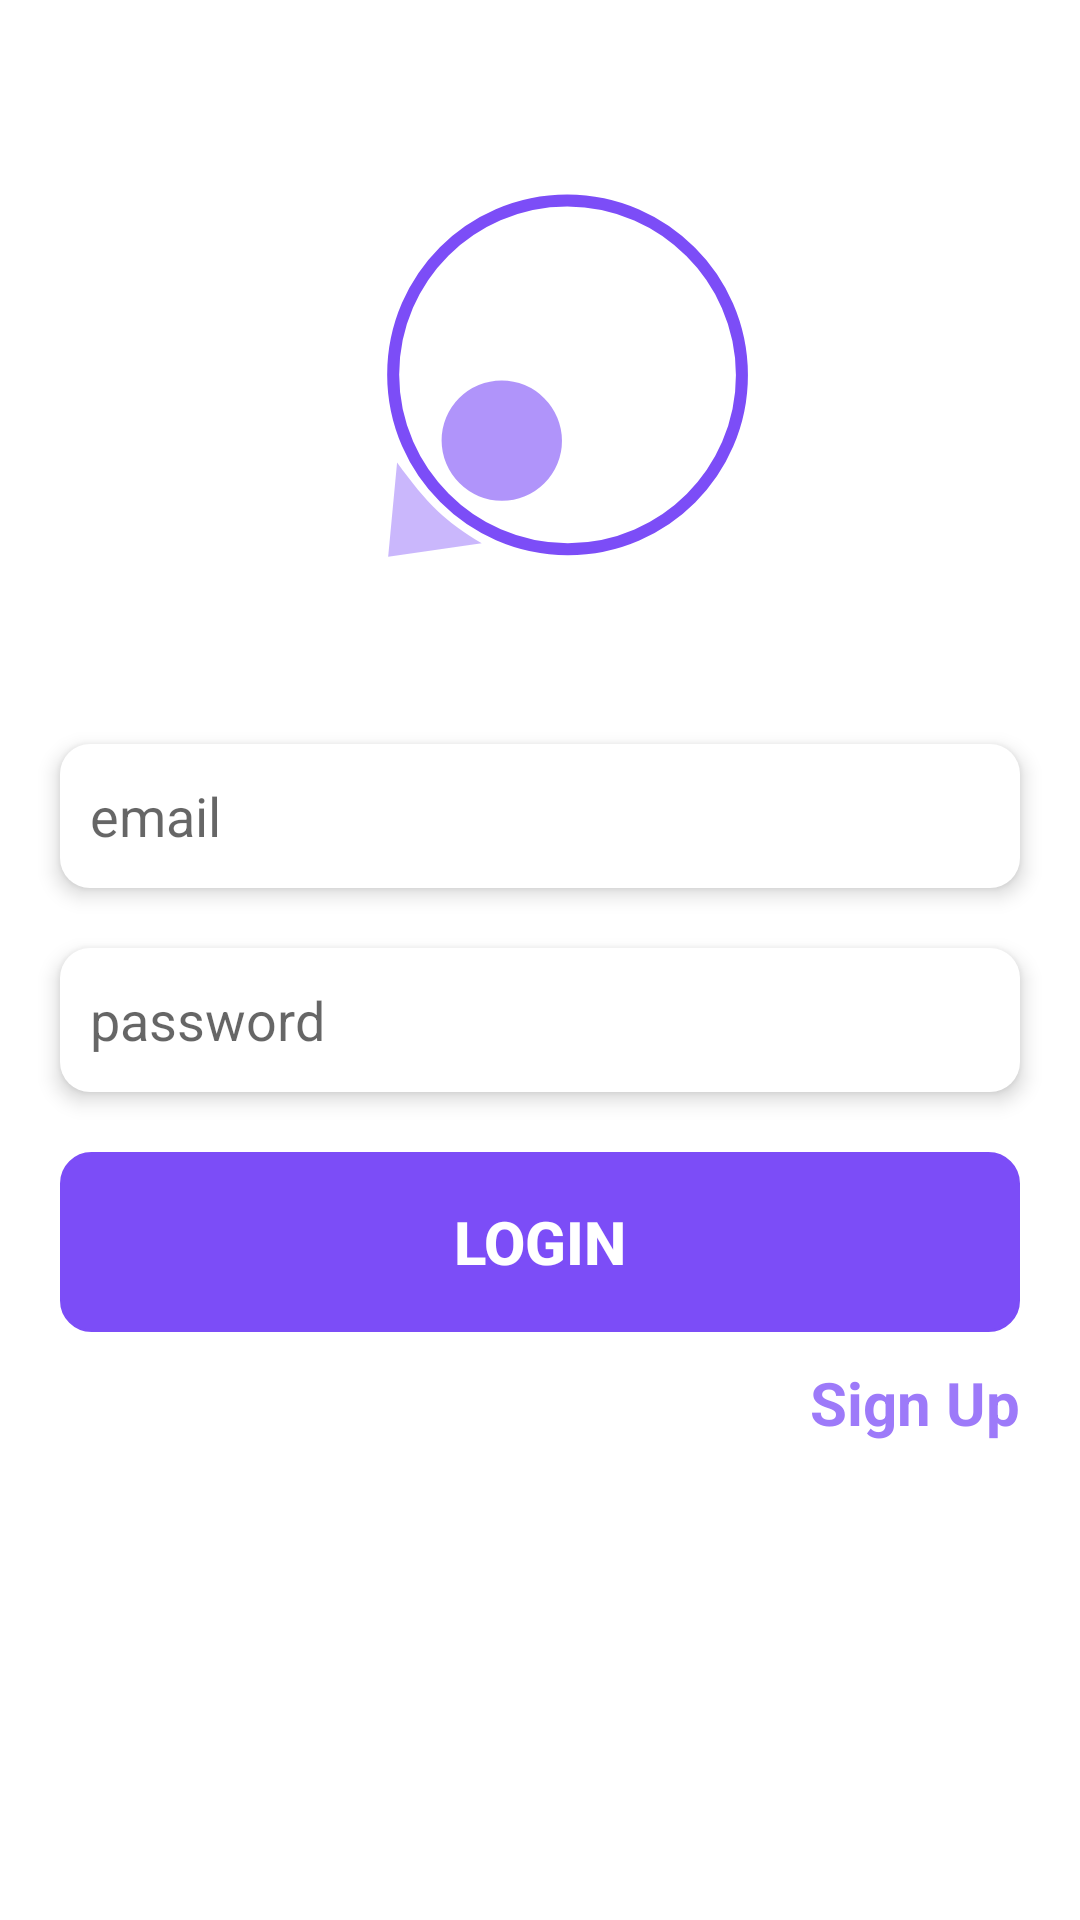

Layout XML and referenced resources for this Android screen:
<!-- AndroidManifest.xml: application theme Theme.Wheelchat -->
<!-- res/layout/activity_login.xml -->
<?xml version="1.0" encoding="utf-8"?>
<layout xmlns:android="http://schemas.android.com/apk/res/android"
    xmlns:app="http://schemas.android.com/apk/res-auto"
    xmlns:tools="http://schemas.android.com/tools">

    <data>

    </data>

    <androidx.appcompat.widget.LinearLayoutCompat
        android:layout_width="match_parent"
        android:layout_height="match_parent"
        android:orientation="vertical"
        tools:context=".ui.activity.auth.LoginActivity">

        <androidx.appcompat.widget.AppCompatImageView
            android:id="@+id/imageView"
            android:layout_width="wrap_content"
            android:layout_height="wrap_content"
            android:layout_marginTop="40dp"
            android:layout_gravity="center|top"
            app:srcCompat="@drawable/ic_logo_wheelchat" />

        <androidx.appcompat.widget.AppCompatEditText
            android:id="@+id/emailEditText"
            android:layout_width="match_parent"
            android:layout_height="wrap_content"
            android:layout_marginHorizontal="20dp"
            android:layout_marginTop="20dp"
            android:minHeight="48dp"
            android:hint="email"
            android:lines="1"
            android:maxLines="1"
            android:padding="10dp"
            android:elevation="4dp"
            android:background="@drawable/border_edit_text"
            tools:ignore="SpeakableTextPresentCheck" />

        <androidx.appcompat.widget.AppCompatEditText
            android:id="@+id/passwordEditText"
            android:layout_width="match_parent"
            android:layout_height="wrap_content"
            android:layout_marginHorizontal="20dp"
            android:layout_marginTop="20dp"
            android:inputType="textPassword"
            android:padding="10dp"
            android:elevation="4dp"
            android:background="@drawable/border_edit_text"
            android:hint="password"
            android:minHeight="48dp"
            tools:ignore="SpeakableTextPresentCheck" />

        <androidx.appcompat.widget.AppCompatButton
            android:id="@+id/loginBtn"
            android:layout_width="match_parent"
            android:layout_height="60dp"
            android:layout_marginTop="20dp"
            android:layout_marginHorizontal="20dp"
            android:elevation="10dp"
            android:text="login"
            android:textColor="@color/white"
            android:textStyle="bold"
            android:textSize="20sp"
            android:backgroundTint="@color/purple_500"
            android:background="@drawable/round_btn"
            />

        <androidx.appcompat.widget.AppCompatTextView
            android:id="@+id/signUpTv"
            android:layout_width="wrap_content"
            android:layout_height="wrap_content"
            android:layout_marginTop="10dp"
            android:layout_marginHorizontal="20dp"
            android:layout_gravity="end"
            android:textSize="20sp"
            android:textStyle="bold"
            android:textColor="@color/purple_200"
            android:text="Sign Up"/>



    </androidx.appcompat.widget.LinearLayoutCompat>
</layout>
<!-- resources referenced by this layout -->
<resources>
  <color name="purple_200">#9D7AF9</color>
  <color name="purple_500">#7C4DF7</color>
  <color name="white">#FFFFFFFF</color>
  <!-- drawable border_edit_text (drawable) -->
  <?xml version="1.0" encoding="utf-8"?>
  <shape xmlns:android="http://schemas.android.com/apk/res/android">
      <solid android:color="@color/white"></solid>
      <corners android:radius="10dp" />
  
  
  </shape>
  <!-- drawable ic_logo_wheelchat (drawable) -->
  <vector xmlns:android="http://schemas.android.com/apk/res/android"
      android:width="189dp"
      android:height="188dp"
      android:viewportWidth="189"
      android:viewportHeight="188">
    <path
        android:pathData="M103.849,84.95m41.012,-41.012a58,58 81.325,1 1,-82.024 82.024a58,58 81.325,1 1,82.024 -82.024"
        android:strokeWidth="4"
        android:fillColor="#ffffff"
        android:strokeColor="#7C4DF7"/>
    <path
        android:pathData="M81.928,106.87m14.142,-14.142a20,20 115.762,1 1,-28.284 28.284a20,20 115.762,1 1,28.284 -28.284"
        android:fillColor="#7C4DF7"
        android:fillAlpha="0.6"/>
    <path
        android:pathData="M44.056,145.549L47.027,114.189C56.958,127.866 63.076,133.923 75.237,141.077L44.056,145.549Z"
        android:fillColor="#7C4DF7"
        android:fillAlpha="0.4"/>
  </vector>
  <!-- drawable round_btn (drawable) -->
  <?xml version="1.0" encoding="utf-8"?>
  <shape xmlns:android="http://schemas.android.com/apk/res/android" android:shape="rectangle">
      <stroke android:width="1dp" android:color="#FF404040" />
      <corners android:radius="10dp" />
  </shape>
  <style name="Theme.Wheelchat" parent="Theme.MaterialComponents.DayNight.DarkActionBar">
          
          <item name="colorPrimary">@color/purple_500</item>
          <item name="colorPrimaryVariant">@color/purple_700</item>
          <item name="colorOnPrimary">@color/white</item>
          
          <item name="colorSecondary">@color/teal_200</item>
          <item name="colorSecondaryVariant">@color/teal_700</item>
          <item name="colorOnSecondary">@color/black</item>
          
          <item name="android:statusBarColor" tools:targetApi="l">?attr/colorPrimaryVariant</item>
          
      </style>
  <color name="purple_700">#FF3700B3</color>
  <color name="teal_200">#FF03DAC5</color>
  <color name="teal_700">#FF018786</color>
  <color name="black">#FF000000</color>
</resources>
